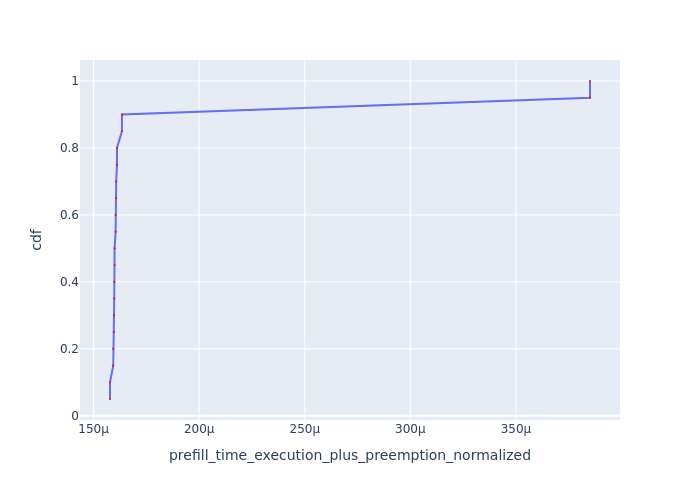

The data file committed next to this chart (first rows):
Request Id, prefill_time_execution_plus_preemption_n…, cdf
0_6, 0.0001578, 0.05
0_7, 0.0001578, 0.1
0_2, 0.0001593, 0.15
0_3, 0.0001593, 0.2
0_16, 0.0001597, 0.25
0_17, 0.0001597, 0.3
0_5, 0.0001598, 0.35
0_4, 0.0001598, 0.4
0_8, 0.0001599, 0.45
0_9, 0.0001599, 0.5
0_12, 0.0001604, 0.55
0_13, 0.0001604, 0.6
0_10, 0.0001607, 0.65
0_11, 0.0001607, 0.7
0_18, 0.0001611, 0.75
0_19, 0.0001611, 0.8
0_14, 0.0001634, 0.85
0_15, 0.0001634, 0.9
0_1, 0.0003851, 0.95
0_0, 0.0003851, 1.0
